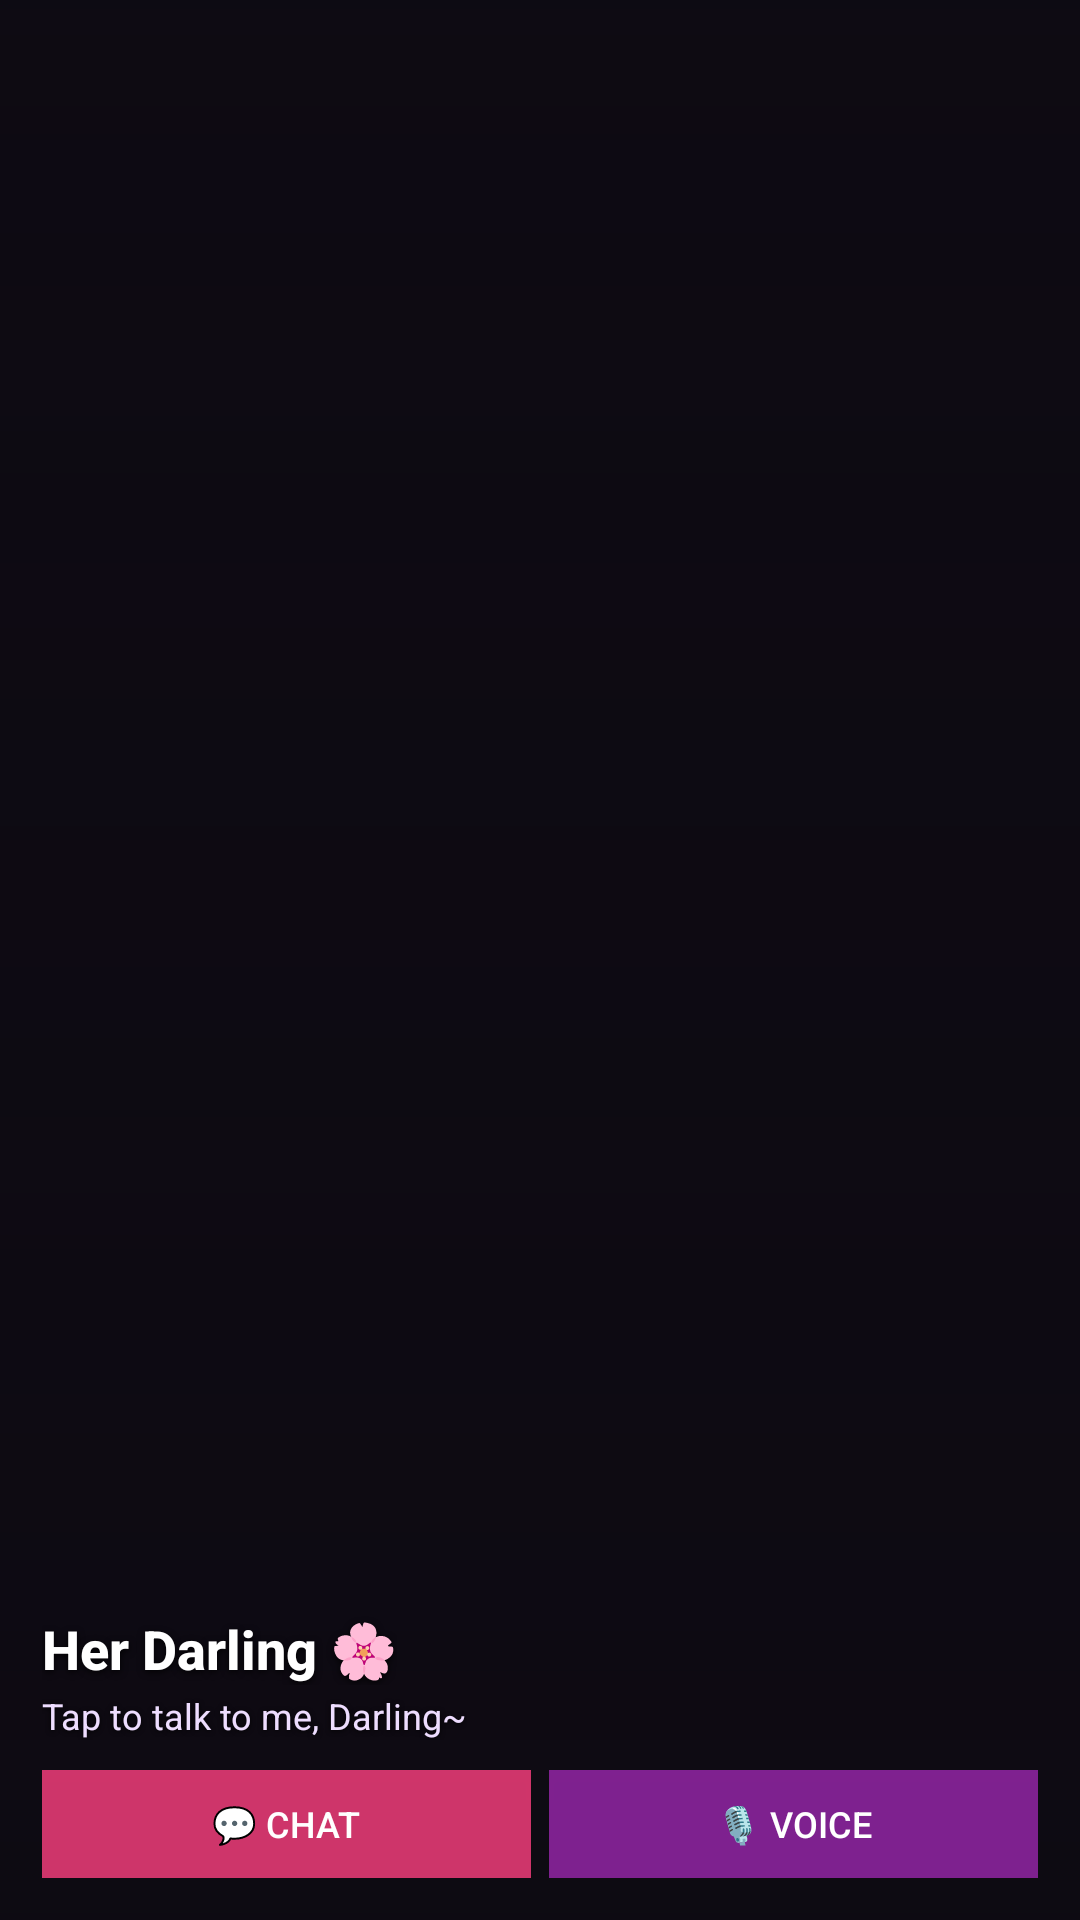

Reconstruct the res/layout file that produces this screen, plus the resources it refers to.
<!-- AndroidManifest.xml: fallback theme Theme.MaterialComponents.DayNight.NoActionBar -->
<!-- res/layout/widget_dashboard.xml -->
<?xml version="1.0" encoding="utf-8"?>

<RelativeLayout xmlns:android="http://schemas.android.com/apk/res/android"
    android:layout_width="match_parent"
    android:layout_height="match_parent"
    android:background="#0D0A12">

    
    <ImageView
        android:id="@+id/widget_bg"
        android:layout_width="match_parent"
        android:layout_height="match_parent"
        android:src="@drawable/zt_bg"
        android:scaleType="centerCrop"
        android:alpha="0.65" />

    
    <FrameLayout
        android:layout_width="match_parent"
        android:layout_height="match_parent"
        android:background="@drawable/widget_gradient_overlay" />

    
    <LinearLayout
        android:layout_width="match_parent"
        android:layout_height="wrap_content"
        android:layout_alignParentBottom="true"
        android:padding="14dp"
        android:orientation="vertical">

        <TextView
            android:id="@+id/tv_affection"
            android:layout_width="wrap_content"
            android:layout_height="wrap_content"
            android:text="Her Darling 🌸"
            android:textColor="#FFFFFF"
            android:textSize="18sp"
            android:textStyle="bold"
            android:fontFamily="sans-serif-medium"
            android:shadowColor="#CC000000"
            android:shadowDx="0"
            android:shadowDy="2"
            android:shadowRadius="6" />

        <TextView
            android:id="@+id/tv_latest_chat"
            android:layout_width="wrap_content"
            android:layout_height="wrap_content"
            android:text="Tap to talk to me, Darling~"
            android:textColor="#EEDDFF"
            android:textSize="12sp"
            android:ellipsize="end"
            android:maxLines="2"
            android:layout_marginTop="2dp"
            android:shadowColor="#CC000000"
            android:shadowDx="0"
            android:shadowDy="1"
            android:shadowRadius="4" />

        <LinearLayout
            android:layout_width="match_parent"
            android:layout_height="wrap_content"
            android:orientation="horizontal"
            android:layout_marginTop="10dp">

            <Button
                android:id="@+id/btn_chat"
                android:layout_width="0dp"
                android:layout_weight="1"
                android:layout_height="36dp"
                android:background="#CCFF4081"
                android:text="💬 Chat"
                android:textColor="#FFFFFF"
                android:textSize="12sp"
                android:fontFamily="sans-serif-medium"
                android:layout_marginEnd="6dp"/>

            <Button
                android:id="@+id/btn_voice"
                android:layout_width="0dp"
                android:layout_weight="1"
                android:layout_height="36dp"
                android:background="#CC9C27B0"
                android:text="🎙 Voice"
                android:textColor="#FFFFFF"
                android:textSize="12sp"
                android:fontFamily="sans-serif-medium"/>
        </LinearLayout>
    </LinearLayout>
</RelativeLayout>
<!-- resources referenced by this layout -->
<resources>
  <!-- drawable widget_gradient_overlay (drawable) -->
  <?xml version="1.0" encoding="utf-8"?>
  
  <shape xmlns:android="http://schemas.android.com/apk/res/android">
      <gradient
          android:type="linear"
          android:startColor="#CC0D0A12"
          android:endColor="#440D0A12"
          android:angle="90" />
  </shape>
</resources>
